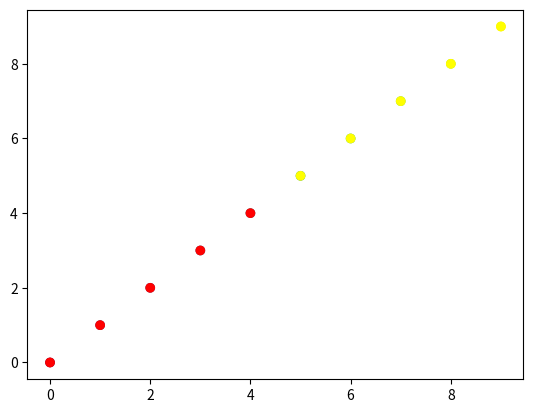

The matplotlib source for this figure:
#!/usr/bin/python3
# coding: utf-8
from matplotlib import pyplot as plt
# x, y, cls = [1, 2], [3, 4], [0, 1]
x, y, cls = range(10), range(10), range(10)  # 两种不同的设置 x, y, cls 的方法

plt.scatter(x, y, c=cls)  # 设置了 c, 而没有设置 cmap, 会使用默认的 colormap
plt.show()
from matplotlib.colors import ListedColormap  # 加载色彩模块
cm_color = ListedColormap(['red', 'yellow'])  # 指定两种颜色
plt.scatter(x, y, c=cls, cmap=cm_color)  # 设置 cmap 参数并重新绘图
plt.show()
##################################################################
## 总结:
# 1. scatter(x, y, c, cmap) 中 c 与 cmap 的 shape 可以不相同
# 2. cmap=None 为默认值, 可以只设置 c, 不设置 cmap
